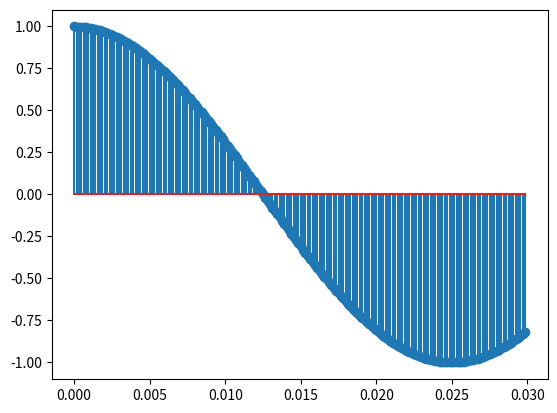
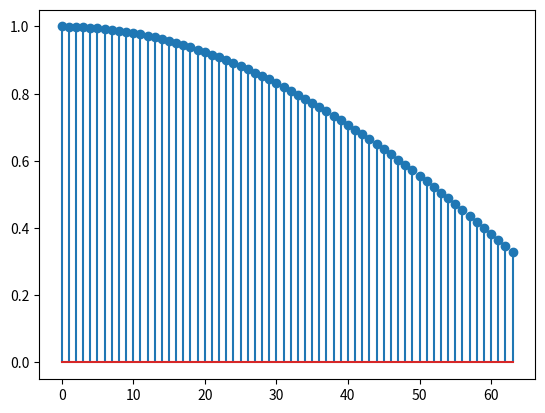
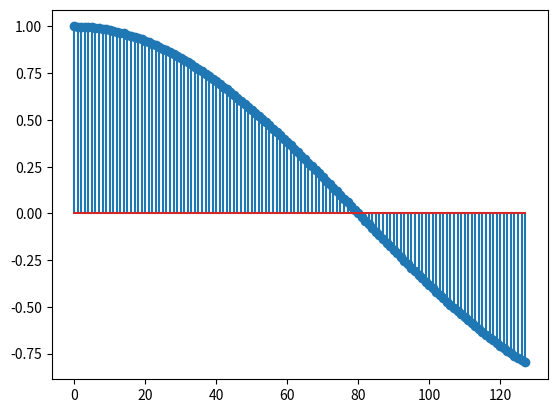
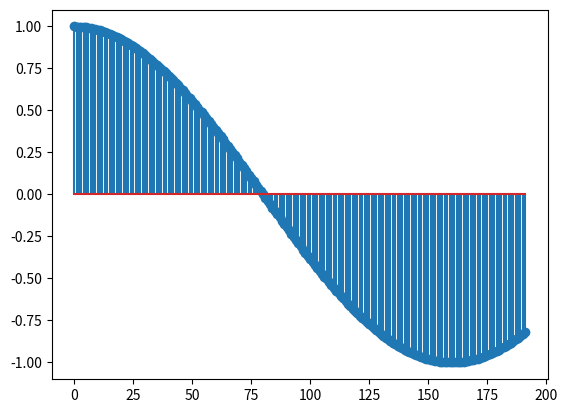
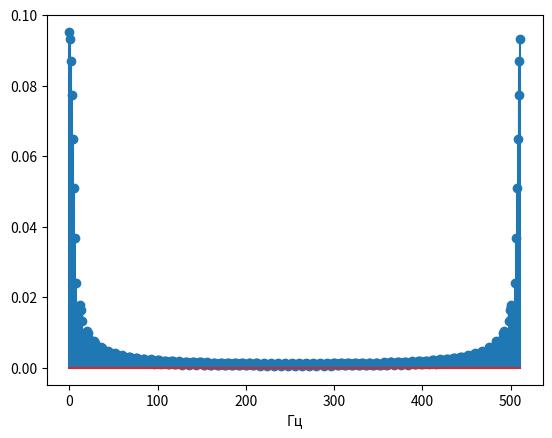
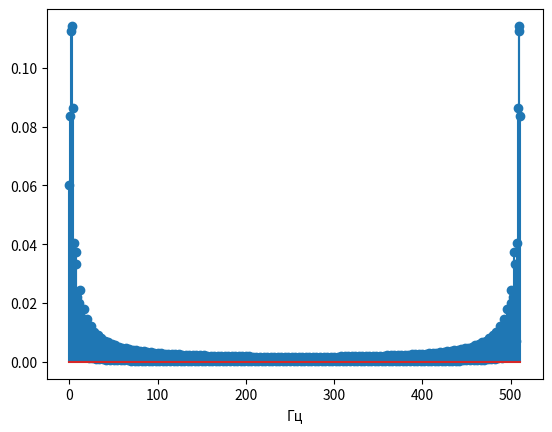
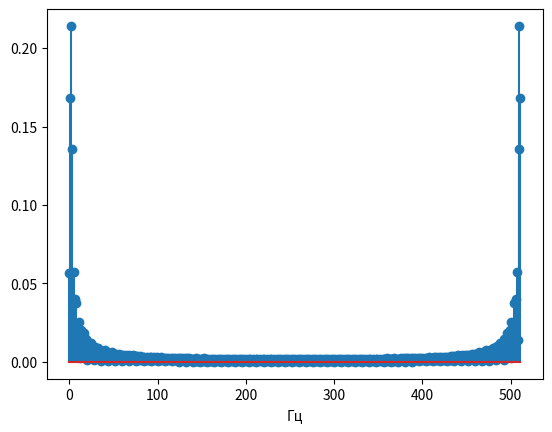
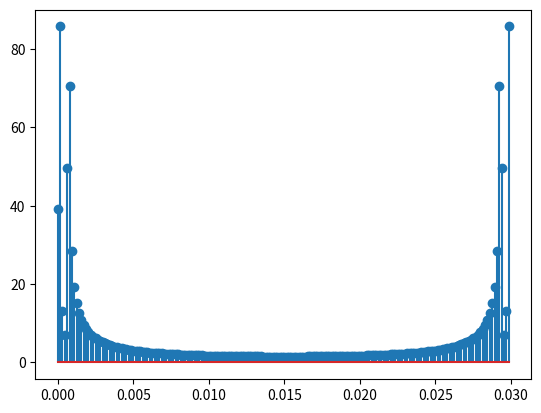

Python code for these plots, in order:
from scipy.fftpack import fft, ifft,  fftshift, ifftshift 
import numpy as np 
import matplotlib.pyplot as plt 
 
 
fc=20 # Частота косинуса  
fs=320*fc # частота дискретизации 
fs2=400 # частота дискретизации для второго сигнала
t=np.arange( 0, 0.03 , 1/fs) # длительность сигнала 0.03 с 
x=np.cos(2*np.pi*fc*t)# формирование временного сигнала
x2 = np.cos(2 * np.pi * 25 * t) + np.cos(6 * np.pi * 50 * t) 
N = 512 
 
plt.figure(1)  
plt.stem(t,x) 
 
xn1 = x[:64] 
xn2 = x[:128] 
xn3 = x[:256] 
 
plt.figure(2) 
plt.stem(xn1) 
 
plt.figure(3) 
plt.stem(xn2) 
 
plt.figure(4) 
plt.stem(xn3) 
 

fc1 = (0.1*np.pi*fs)/(2*np.pi) # определение значение аналоговой частоты сигнала
fc2 = (0.3*np.pi*fs)/(2*np.pi) 
print(fc1, " ", fc2)

plt.figure(5) # ДПФ сигнала
X1 = fft(xn1,N)/N 
k = np.arange(0, N) 
plt.stem(k,abs(X1)) 
plt.xlabel("Гц") 

plt.figure(6) # ДПФ сигнала
X2 = fft(xn2,N)/N 
k = np.arange(0, N) 
plt.stem(k,abs(X2)) 
plt.xlabel("Гц") 
 
plt.figure(7) # ДПФ сигнала
X3 = fft(xn3,N)/N 
k = np.arange(0, N) 
plt.stem(k,abs(X3)) 
plt.xlabel("Гц") 
 
plt.figure(8) 
spec= fft(x2) # спектр ДПФ суммы двух гармонических колебаний
plt.stem(t,abs(spec))

